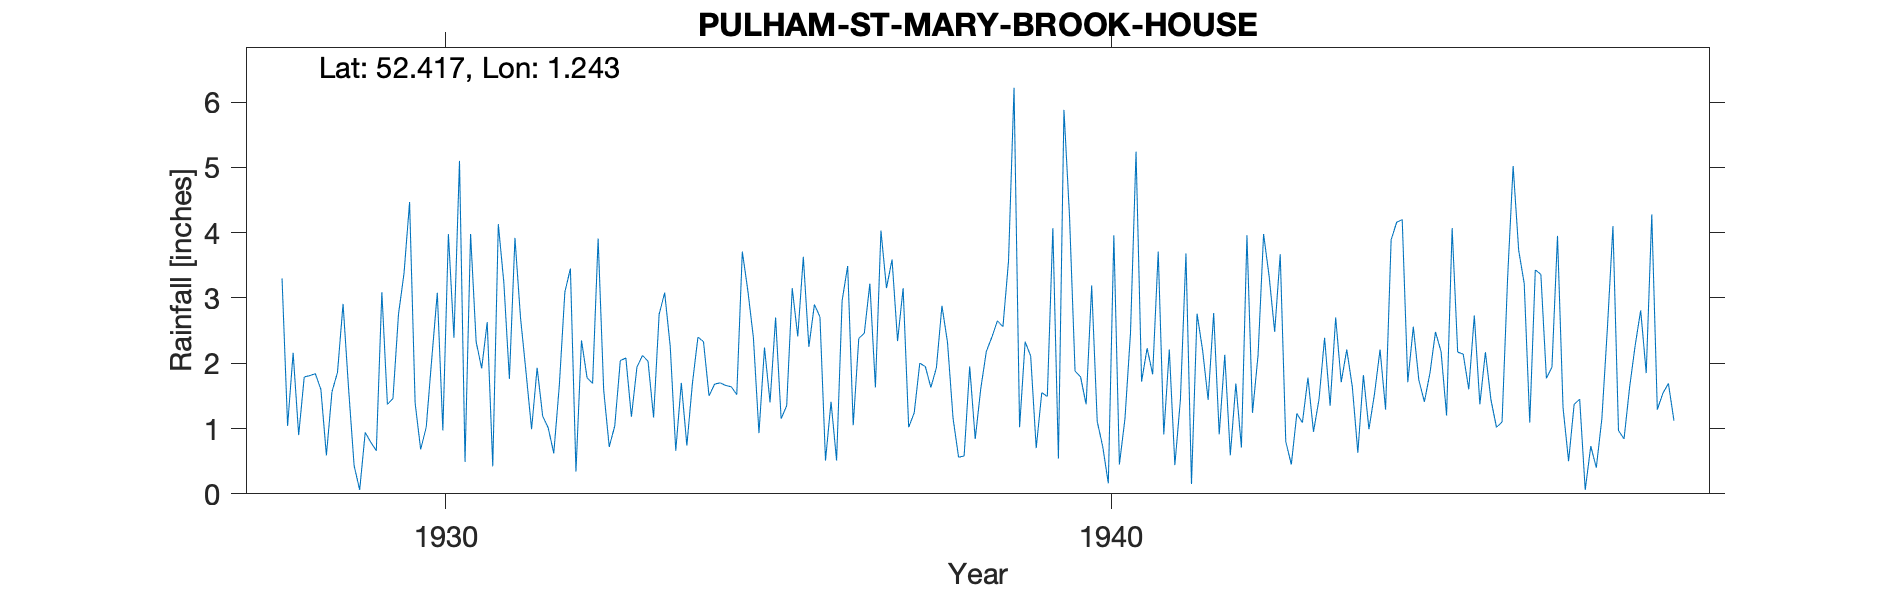

Source data for this figure (header and first rows):
PULHAM-ST-MARY-BROOK-HOUSE, , , , , , , , , , , , , , , , , , , , , , , 
Grid ref, TM2064484784, Long, 1.243, Lat, 52.42, Elevation, 120, ft, , , , , , , , , , , , , , , 
Station no, 1399, , , , , , , , , , , , , , , , , , , , , , 
, 1920, 1921, 1922, 1923, 1924, 1925, 1926, 1927, 1928, 1929, 1930, 1931, 1932, 1933, 1934, 1935, 1936, 1937, 1938, 1939, 1940, 1941, 1942
January, , , , , , , , , 3.3, 1.61, 1.39, 1.92, 1.01, 1.04, 1.7, 3.11, 2.9, 4.03, 2.32, 6.22, 1.79, 2.23, 2.77
February, , , , , , , , , 1.04, 0.43, 0.68, 2.63, 0.62, 2.04, 0.74, 2.39, 2.71, 3.15, 1.16, 1.02, 1.37, 1.83, 0.91
March, , , , , , , , , 2.16, 0.06, 1.02, 0.42, 1.66, 2.08, 1.69, 0.93, 0.51, 3.59, 0.56, 2.33, 3.19, 3.71, 2.13
April, , , , , , , , , 0.9, 0.94, 2.07, 4.13, 3.09, 1.18, 2.4, 2.24, 1.41, 2.34, 0.58, 2.11, 1.11, 0.91, 0.59
May, , , , , , , , , 1.79, 0.79, 3.08, 3.23, 3.45, 1.94, 2.33, 1.4, 0.51, 3.15, 1.95, 0.7, 0.72, 2.21, 1.69
June, , , , , , , , , 1.81, 0.66, 0.97, 1.76, 0.34, 2.12, 1.5, 2.7, 2.96, 1.02, 0.84, 1.55, 0.16, 0.44, 0.71
July, , , , , , , , , 1.84, 3.09, 3.98, 3.92, 2.35, 2.03, 1.68, 1.15, 3.49, 1.24, 1.61, 1.49, 3.96, 1.44, 3.96
August, , , , , , , , , 1.6, 1.37, 2.39, 2.7, 1.78, 1.17, 1.7, 1.35, 1.05, 2, 2.18, 4.07, 0.45, 3.68, 1.24
September, , , , , , , , , 0.59, 1.46, 5.1, 1.86, 1.69, 2.75, 1.66, 3.15, 2.38, 1.95, 2.4, 0.54, 1.15, 0.15, 2.12
October, , , , , , , , , 1.56, 2.75, 0.49, 0.99, 3.91, 3.08, 1.64, 2.41, 2.46, 1.63, 2.65, 5.88, 2.46, 2.76, 3.98
November, , , , , , , , , 1.86, 3.38, 3.98, 1.93, 1.59, 2.26, 1.52, 3.63, 3.22, 1.93, 2.56, 4.26, 5.24, 2.2, 3.33
December, , , , , , , , , 2.91, 4.47, 2.33, 1.19, 0.72, 0.66, 3.71, 2.25, 1.63, 2.88, 3.56, 1.88, 1.72, 1.44, 2.48
Total, , , , , , , , , 21.36, 21.01, 27.48, 26.68, 22.21, 22.35, 22.27, 26.71, 25.23, 28.91, 22.37, 32.05, 23.32, 23, 25.91
1942 Apr IDR, , , , , , , , , , , , , , , , , , , , , , , 
